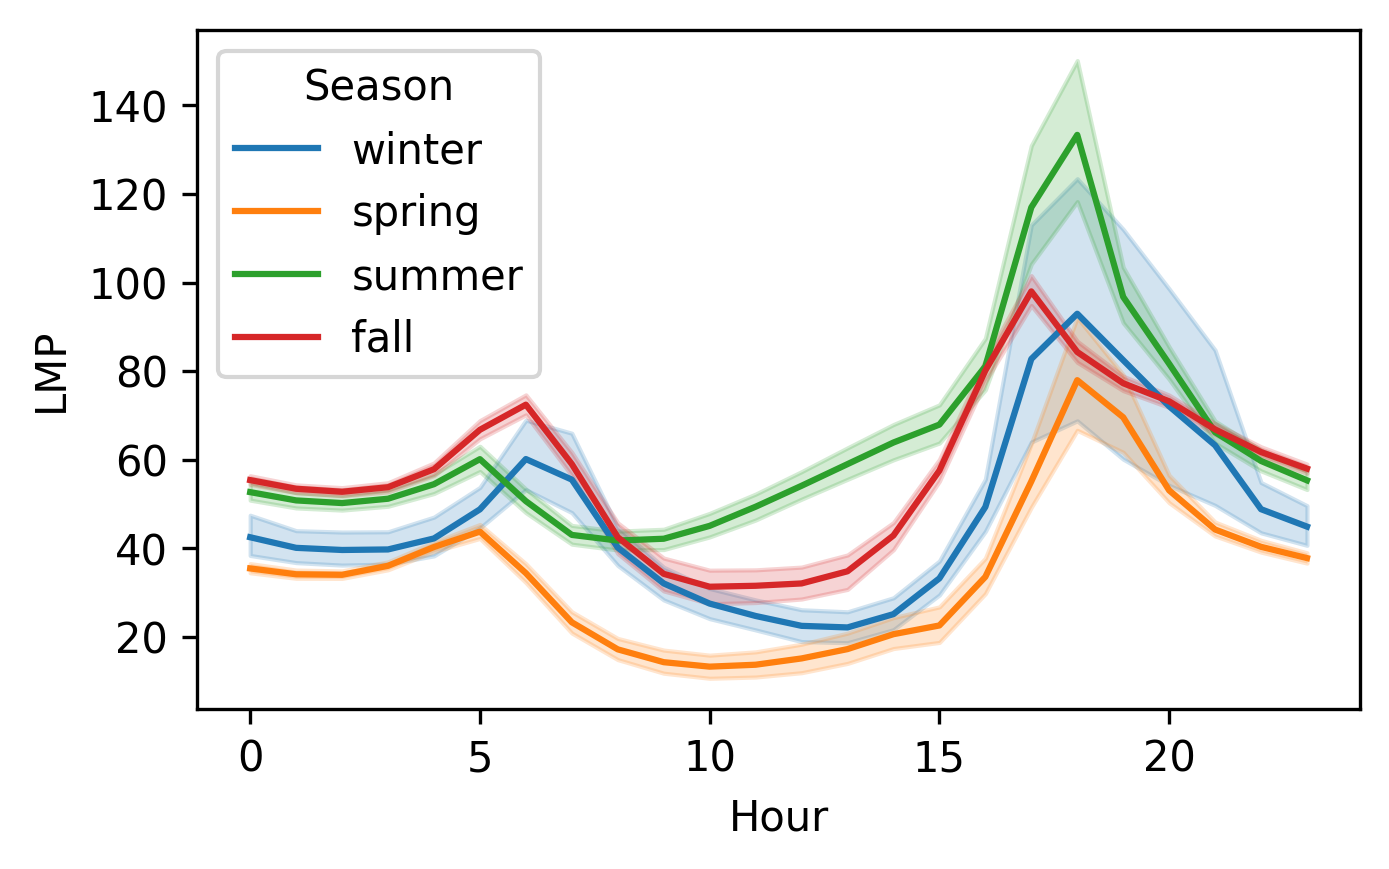

The file beside this chart, header and first rows:
Hour, Day, LMP, Season
0, 1, 35.59, winter
1, 1, 33.51, winter
2, 1, 34.73, winter
3, 1, 34, winter
4, 1, 35.37, winter
5, 1, 38.1, winter
6, 1, 41.92, winter
7, 1, 39.31, winter
8, 1, 29.12, winter
9, 1, 21.51, winter
10, 1, 16.09, winter
11, 1, 14.01, winter
12, 1, 12.36, winter
13, 1, 11.78, winter
14, 1, 17.44, winter
15, 1, 29.87, winter
16, 1, 42.38, winter
17, 1, 61.82, winter
18, 1, 52.82, winter
19, 1, 49.86, winter
20, 1, 47.61, winter
21, 1, 43.99, winter
22, 1, 39.54, winter
23, 2, 37.32, winter
0, 2, 34.79, winter
1, 2, 33.1, winter
2, 2, 33.57, winter
3, 2, 33.33, winter
4, 2, 33.73, winter
5, 2, 36.54, winter
6, 2, 40.54, winter
7, 2, 36.18, winter
8, 2, 27.75, winter
9, 2, 21.33, winter
10, 2, 17.81, winter
11, 2, 15.28, winter
12, 2, 12.63, winter
13, 2, 13.53, winter
14, 2, 16.53, winter
15, 2, 29.45, winter
16, 2, 42.39, winter
17, 2, 57.43, winter
18, 2, 51.04, winter
19, 2, 47.07, winter
20, 2, 45.95, winter
21, 2, 42.11, winter
22, 2, 38.88, winter
23, 3, 36.27, winter
0, 3, 31.99, winter
1, 3, 31.91, winter
2, 3, 31.64, winter
3, 3, 31.67, winter
4, 3, 32.12, winter
5, 3, 34.85, winter
6, 3, 38.51, winter
7, 3, 34.37, winter
8, 3, 27.22, winter
9, 3, 21.12, winter
10, 3, 16.8, winter
11, 3, 15.48, winter
... 8,700 more rows
